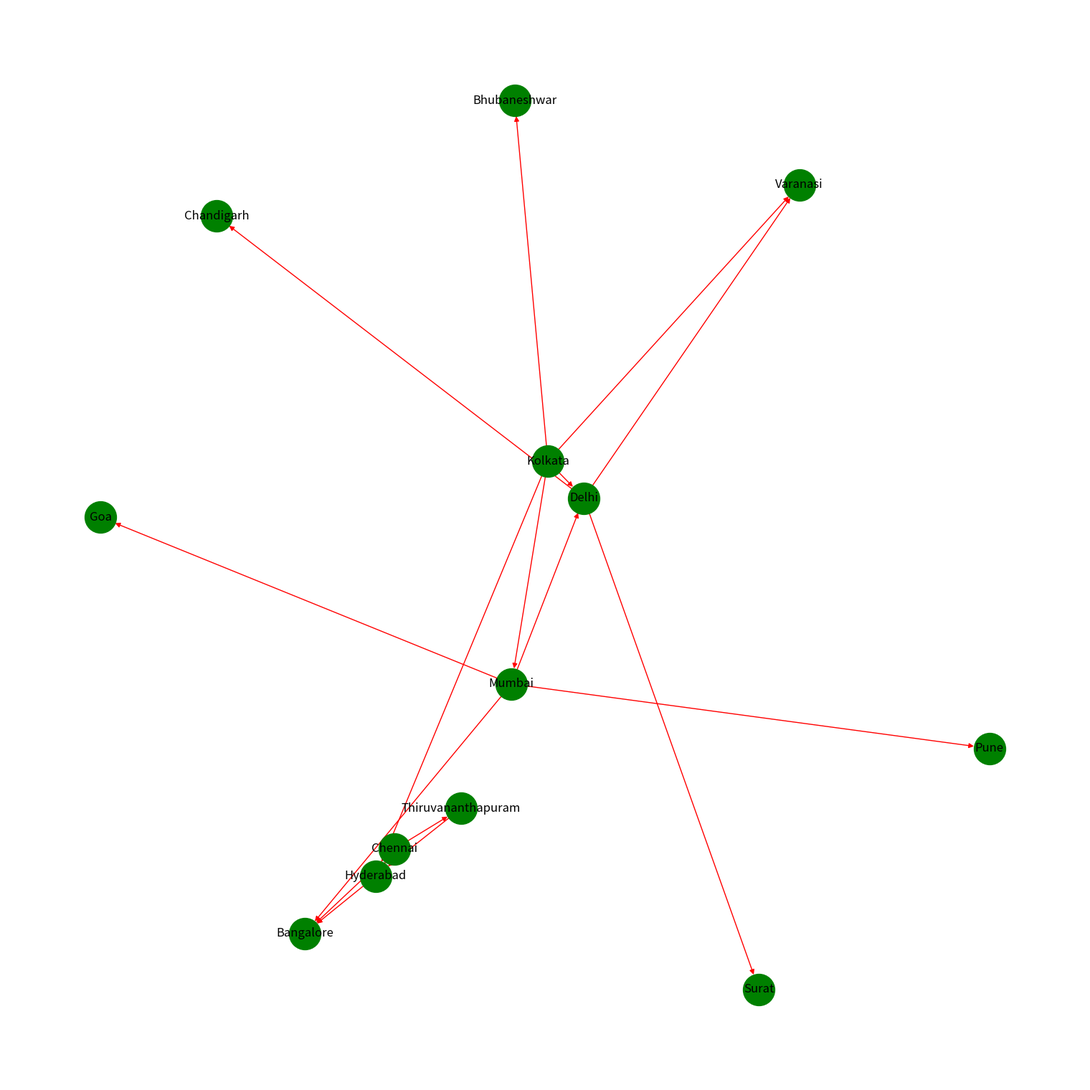

The script that saved this image:
# You have been hired by an Airlines company to analyze their routes. The company has provided you following data.
# Your task is to create a NetworkX directed graph representing the routes and display it.
# Figure size should be (15,15), node color should be green, take appropriate node size, edge color should be red.
# Data:
# Kolkata to Mumbai 
# Mumbai to Pune 
# Mumbai to Goa
# Kolkata to Delhi 
# Kolkata to Bhubaneshwar 
# Mumbai to Delhi 
# Delhi to Chandigarh 
# Delhi to Surat 
# Kolkata to Hyderabad 
# Hyderabad to Chennai 
# Chennai to Thiruvananthapuram 
# Thiruvananthapuram to Hyderabad 
# Kolkata to Varanasi 
# Delhi to Varanasi 
# Mumbai to Bangalore 
# Chennai to Bangalore 
# Hyderabad to Bangalore 
# Kolkata to Guwahati 

import networkx as nx
import matplotlib.pyplot as plt

g = nx.DiGraph()
g.add_edges_from([("Kolkata", "Mumbai"), ("Mumbai", "Pune"), ("Mumbai", "Goa"),
("Kolkata", "Delhi"), ("Kolkata", "Bhubaneshwar"), ("Mumbai", "Delhi"),
("Delhi", "Chandigarh"), ("Delhi", "Surat"), ("Kolkata", "Hyderabad"),
("Hyderabad", "Chennai"), ("Chennai", "Thiruvananthapuram"),
("Thiruvananthapuram", "Hyderabad"), ("Kolkata", "Varanasi"),
("Delhi", "Varanasi"), ("Mumbai", "Bangalore"), ("Chennai", "Bangalore"),
("Hyderabad", "Bangalore")])

plt.figure(figsize=(15,15))
nx.draw(g,node_size=1000,with_labels=True,node_color="green",edge_color="red")
plt.show()
